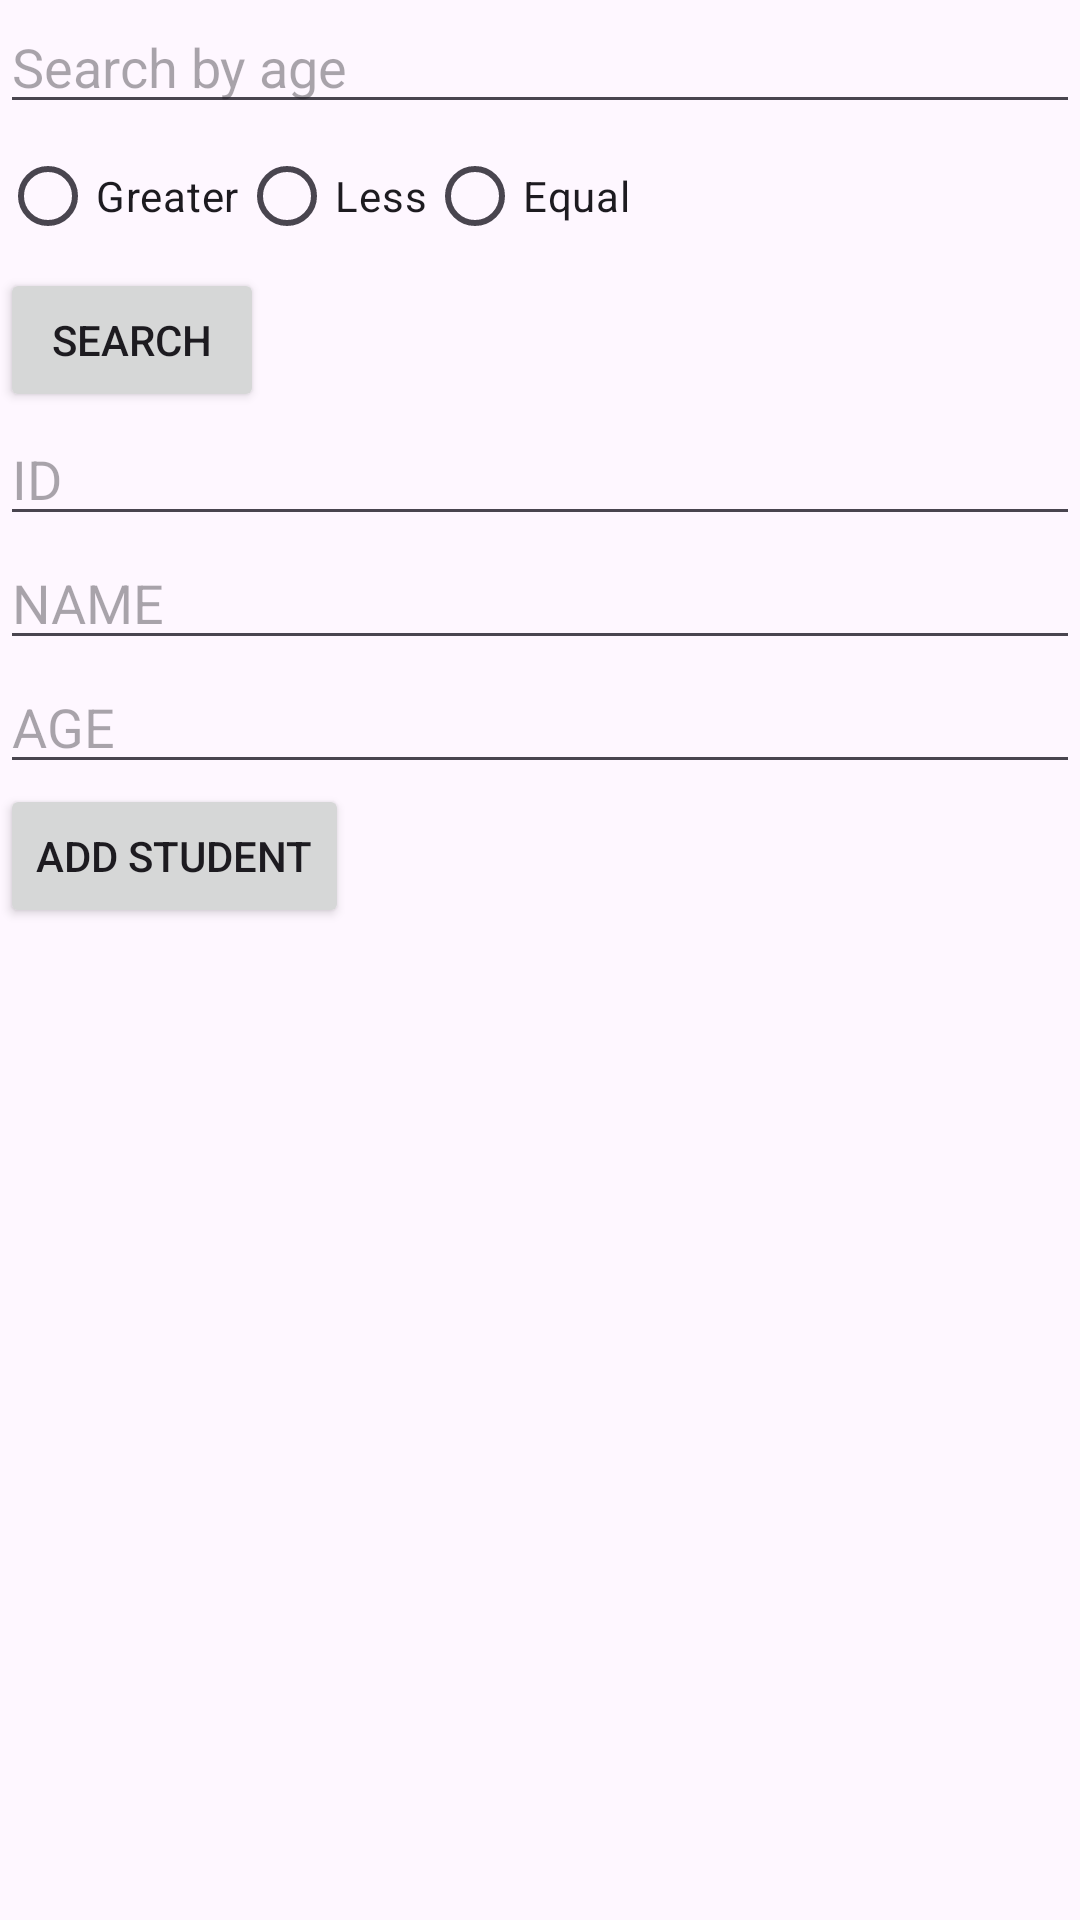

The Android layout XML behind this screen, and the referenced resources:
<!-- AndroidManifest.xml: application theme Theme.Atfr -->
<!-- res/layout/fragment_student_list.xml -->
<LinearLayout xmlns:android="http://schemas.android.com/apk/res/android"
    android:layout_width="match_parent"
    android:layout_height="match_parent"
    android:orientation="vertical">

    <EditText
        android:id="@+id/editSearch"
        android:layout_width="match_parent"
        android:layout_height="wrap_content"
        android:hint="Search by age" />

    <RadioGroup
        android:layout_width="match_parent"
        android:layout_height="wrap_content"
        android:orientation="horizontal">

        <RadioButton
            android:id="@+id/radioGreater"
            android:layout_width="wrap_content"
            android:layout_height="wrap_content"
            android:text="Greater" />

        <RadioButton
            android:id="@+id/radioLess"
            android:layout_width="wrap_content"
            android:layout_height="wrap_content"
            android:text="Less" />

        <RadioButton
            android:id="@+id/radioEqual"
            android:layout_width="wrap_content"
            android:layout_height="wrap_content"
            android:text="Equal" />
    </RadioGroup>

    <Button
        android:id="@+id/btnSearch"
        android:layout_width="wrap_content"
        android:layout_height="wrap_content"
        android:text="Search" />
    <EditText
        android:id="@+id/edtStudentId"
        android:layout_width="match_parent"
        android:layout_height="wrap_content"
        android:hint="ID" />
    <EditText
        android:id="@+id/edtStudentName"
        android:layout_width="match_parent"
        android:layout_height="wrap_content"
        android:hint="NAME" />
    <EditText
        android:id="@+id/edtStudentAge"
        android:layout_width="match_parent"
        android:layout_height="wrap_content"
        android:hint="AGE" />


    <Button
        android:id="@+id/btnAddStudent"
        android:layout_width="wrap_content"
        android:layout_height="wrap_content"
        android:text="Add Student" />

    <ListView
        android:id="@+id/listViewStudents"
        android:layout_width="match_parent"
        android:layout_height="0dp"
        android:layout_weight="1" />
</LinearLayout>
<!-- resources referenced by this layout -->
<resources>
  <style name="Theme.Atfr" parent="Base.Theme.Atfr" />
  <style name="Base.Theme.Atfr" parent="Theme.Material3.DayNight.NoActionBar">
          
          
      </style>
</resources>
